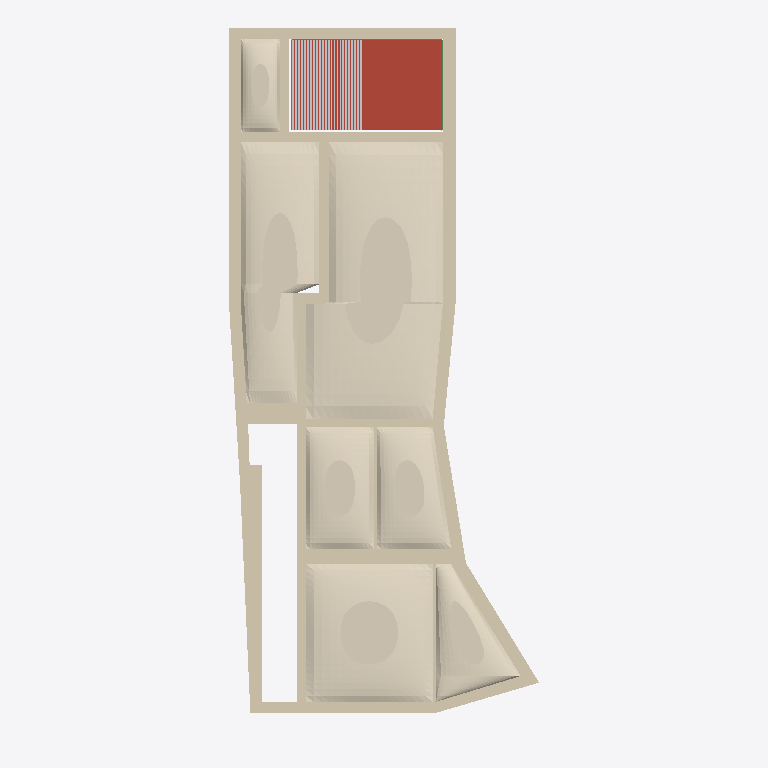
Plan cut of the same IFC building model at storey 'Livello superiore | Studio sul ballatoio' (level 2.94 m, cut at 4.34 m), seen from above with north up, elements coloured by IFC class: 7 coverings (cream), 2 beams (green), 1 wall (beige), 1 roof (red-brown), 1 other element (light grey). Cut surfaces are drawn darker.
Extent 10.7 m × 24.5 m × 8.1 m (x, y, z). Storeys (1): Livello superiore | Studio sul ballatoio at 2.94 m. Elements (104): 22 IfcStairFlight, 15 IfcBuildingElementProxy, 13 IfcFurniture, 12 IfcBeam, 12 IfcSlab, 9 IfcPlate, 8 IfcRailing, 7 IfcCovering, 3 IfcWall, 2 IfcDoor, 1 IfcRoof.

HEADER;
FILE_DESCRIPTION(('ViewDefinition[DesignTransferView]'),'2;1');
FILE_NAME('/dev/null','2026-11-05T16:41:18+01:00',(''),(''),'IfcOpenShell 0.9.0.post1','IfcOpenShell 0.9.0.post1','Nobody');
FILE_SCHEMA(('IFC4'));
ENDSEC;
DATA;
#1=IFCPROJECT('0Cx1$ZCyvVTxi8lEb02P5k',$,'Casa Margherita 22 | P08',$,$,$,$,(#10),#5);
#12=IFCSITE('0N7xDwZaDNafkjBS72ERH8',$,'San Gregorio di Catania',$,$,$,$,$,$,$,$,$,$,$);
#13=IFCBUILDING('2QDkSt0NbN$BueTDr6UHrt',$,'Palazzo Lombardo',$,$,$,$,$,$,$,$,$);
#14=IFCBUILDINGSTOREY('0vD6jskbjNJPx$JriZQnNR',$,'Piano primo | A2',$,$,$,$,$,$,$);
#18=IFCBUILDINGSTOREY('3V3nEPCr1JRgOGf3GgWunt',$,'Livello superiore | Studio sul ballatoio',$,$,$,$,$,$,2.94);
#679=IFCWALL('3gdCwbKaPKkQZp4mHYXs4B',$,'Casa | Murature DOCFA','Studio preliminare da NCV364 e riscontri fotografici. Profili e quote verticali locali indicativi.',$,$,#683,'P08/Struttura/Murature DOCFA',$);
#1207=IFCCOVERING('0Ik3ON1rzPpwn9mlMBUlz0',$,'Sala sul giardino | Volta ribassata indicativa','Studio preliminare da NCV364 e riscontri fotografici. Profili e quote verticali locali indicativi.',$,$,#1211,'P08/Coperture/Volta ribassata indicativa',$);
#1195=IFCCOVERING('0FDRK5ouTTVhjZmDgf6xSY',$,'Cucina | Volta ribassata indicativa','Studio preliminare da NCV364 e riscontri fotografici. Profili e quote verticali locali indicativi.',$,$,#1199,'P08/Coperture/Volta ribassata indicativa',$);
#1243=IFCCOVERING('2fqM_aRBXHyQjzHVcuKQVV',$,'Stanza sulla piazza | Volta ribassata indicativa','Studio preliminare da NCV364 e riscontri fotografici. Profili e quote verticali locali indicativi.',$,$,#1247,'P08/Coperture/Volta ribassata indicativa',$);
#79=IFCROOF('1UChxyWgnGB8CO9x5KZJJF',$,'Giardino d’inverno | Copertura trasparente','Studio preliminare da NCV364 e riscontri fotografici. Profili e quote verticali locali indicativi.',$,$,#83,'P08/Coperture/Copertura trasparente',$);
#1219=IFCCOVERING('1s5zC4yjbP_eMn34tCgPue',$,'Ingresso | Volta ribassata indicativa','Studio preliminare da NCV364 e riscontri fotografici. Profili e quote verticali locali indicativi.',$,$,#1223,'P08/Coperture/Volta ribassata indicativa',$);
#1231=IFCCOVERING('3Ni1zfeIHLUh9$P7hFg5Iq',$,'Servizi centrali | Volta ribassata indicativa','Studio preliminare da NCV364 e riscontri fotografici. Profili e quote verticali locali indicativi.',$,$,#1235,'P08/Coperture/Volta ribassata indicativa',$);
#1255=IFCCOVERING('0P8DESc89VrQNIlYkDIm6g',$,'Vano d’angolo | Volta ribassata indicativa','Studio preliminare da NCV364 e riscontri fotografici. Profili e quote verticali locali indicativi.',$,$,#1259,'P08/Coperture/Volta ribassata indicativa',$);
#595=IFCBUILDINGELEMENTPROXY('2dM0$u3iXQShiF58HDhBol',$,'Giardino d’inverno | Lamella schermatura esterna','Studio preliminare da NCV364 e riscontri fotografici. Profili e quote verticali locali indicativi.',$,$,#599,'P08/Coperture/Lamella schermatura esterna',$);
#1183=IFCCOVERING('2IxWFwf7jJ9u$cB6xH_$DT',$,'Bagno sul retro | Volta ribassata indicativa','Studio preliminare da NCV364 e riscontri fotografici. Profili e quote verticali locali indicativi.',$,$,#1187,'P08/Coperture/Volta ribassata indicativa',$);
#295=IFCBEAM('2vKUKHE6bUGhm1yqzD5a1d',$,'Giardino d’inverno | Giardino - profilo in bronzo traverso','Studio preliminare da NCV364 e riscontri fotografici. Profili e quote verticali locali indicativi.',$,$,#299,'P08/Serramenti/Giardino - profilo in bronzo traverso',$);
#1147=IFCBEAM('0r_6r6I6XHNfQmPJmwVAy3',$,'Giardino d’inverno | Travetto serra','Studio preliminare da NCV364 e riscontri fotografici. Profili e quote verticali locali indicativi.',$,$,#1151,'P08/Coperture/Travetto serra',$);
ENDSEC;
